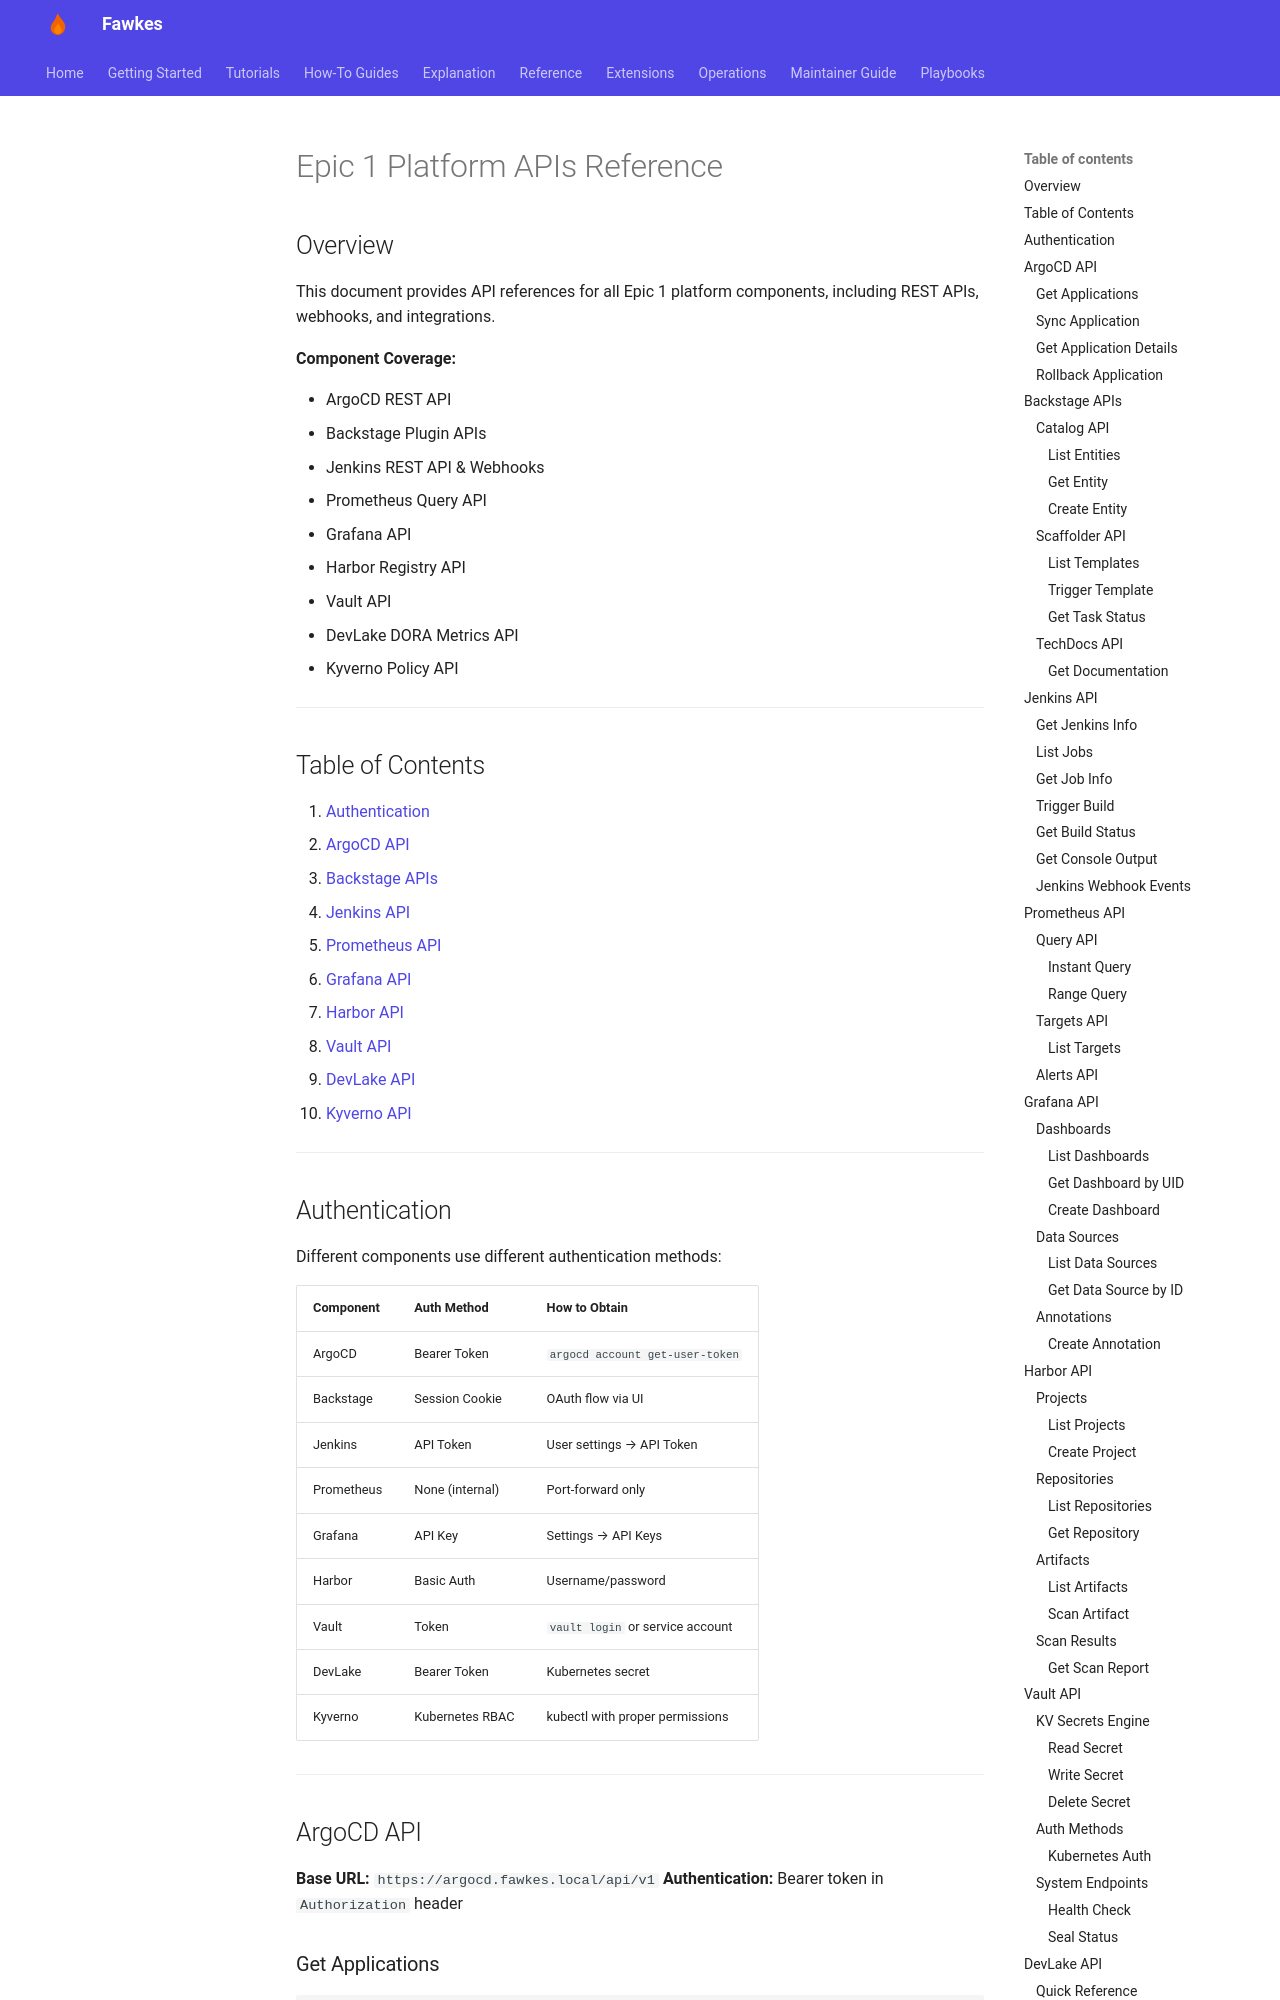

repository: paruff/fawkes · page: reference/api/epic-1-platform-apis/index.html · generator: mkdocs

---
title: Epic 1 Platform APIs Reference
description: Comprehensive API reference for all Epic 1 platform components
---

# Epic 1 Platform APIs Reference

## Overview

This document provides API references for all Epic 1 platform components, including REST APIs, webhooks, and integrations.

**Component Coverage:**

- ArgoCD REST API
- Backstage Plugin APIs
- Jenkins REST API & Webhooks
- Prometheus Query API
- Grafana API
- Harbor Registry API
- Vault API
- DevLake DORA Metrics API
- Kyverno Policy API

---

## Table of Contents

1. [Authentication](#authentication)
2. [ArgoCD API](#argocd-api)
3. [Backstage APIs](#backstage-apis)
4. [Jenkins API](#jenkins-api)
5. [Prometheus API](#prometheus-api)
6. [Grafana API](#grafana-api)
7. [Harbor API](#harbor-api)
8. [Vault API](#vault-api)
9. [DevLake API](#devlake-api)
10. [Kyverno API](#kyverno-api)

---
